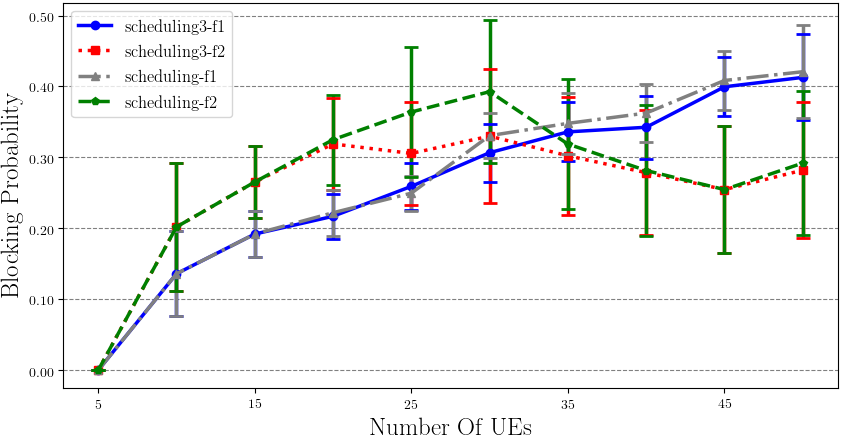

The file beside this chart, header and first rows:
scheduling3-f1; 5; 0
scheduling3-f1; 5; 0
scheduling3-f1; 5; 0
scheduling3-f1; 5; 0
scheduling3-f1; 5; 0
scheduling3-f1; 5; 0
scheduling3-f1; 5; 0
scheduling3-f1; 5; 0
scheduling3-f1; 5; 0
scheduling3-f1; 5; 0
scheduling3-f1; 5; 0
scheduling3-f1; 5; 0
scheduling3-f1; 5; 0
scheduling3-f1; 5; 0
scheduling3-f1; 5; 0
scheduling3-f1; 5; 0
scheduling3-f1; 5; 0
scheduling3-f1; 5; 0
scheduling3-f1; 5; 0
scheduling3-f1; 5; 0
scheduling3-f1; 5; 0
scheduling3-f1; 5; 0
scheduling3-f1; 5; 0
scheduling3-f1; 5; 0
scheduling3-f1; 5; 0
scheduling3-f1; 5; 0
scheduling3-f1; 5; 0
scheduling3-f1; 5; 0
scheduling3-f1; 5; 0
scheduling3-f1; 5; 0
scheduling3-f1; 5; 0
scheduling3-f1; 5; 0
scheduling3-f1; 5; 0
scheduling3-f1; 5; 0
scheduling3-f1; 5; 0
scheduling3-f1; 5; 0
scheduling3-f1; 5; 0
scheduling3-f1; 5; 0
scheduling3-f1; 5; 0
scheduling3-f1; 5; 0
scheduling3-f1; 5; 0
scheduling3-f1; 5; 0
scheduling3-f1; 5; 0
scheduling3-f1; 5; 0
scheduling3-f1; 5; 0
scheduling3-f1; 5; 0
scheduling3-f1; 5; 0
scheduling3-f1; 5; 0
scheduling3-f1; 5; 0
scheduling3-f1; 5; 0
scheduling3-f1; 10; 0.1
scheduling3-f1; 10; 0.1
scheduling3-f1; 10; 0.1
scheduling3-f1; 10; 0.1
scheduling3-f1; 10; 0.1
scheduling3-f1; 10; 0.1
scheduling3-f1; 10; 0.1
scheduling3-f1; 10; 0.1
scheduling3-f1; 10; 0.1
scheduling3-f1; 10; 0.3
scheduling3-f1; 10; 0.2
... 1,939 more rows
